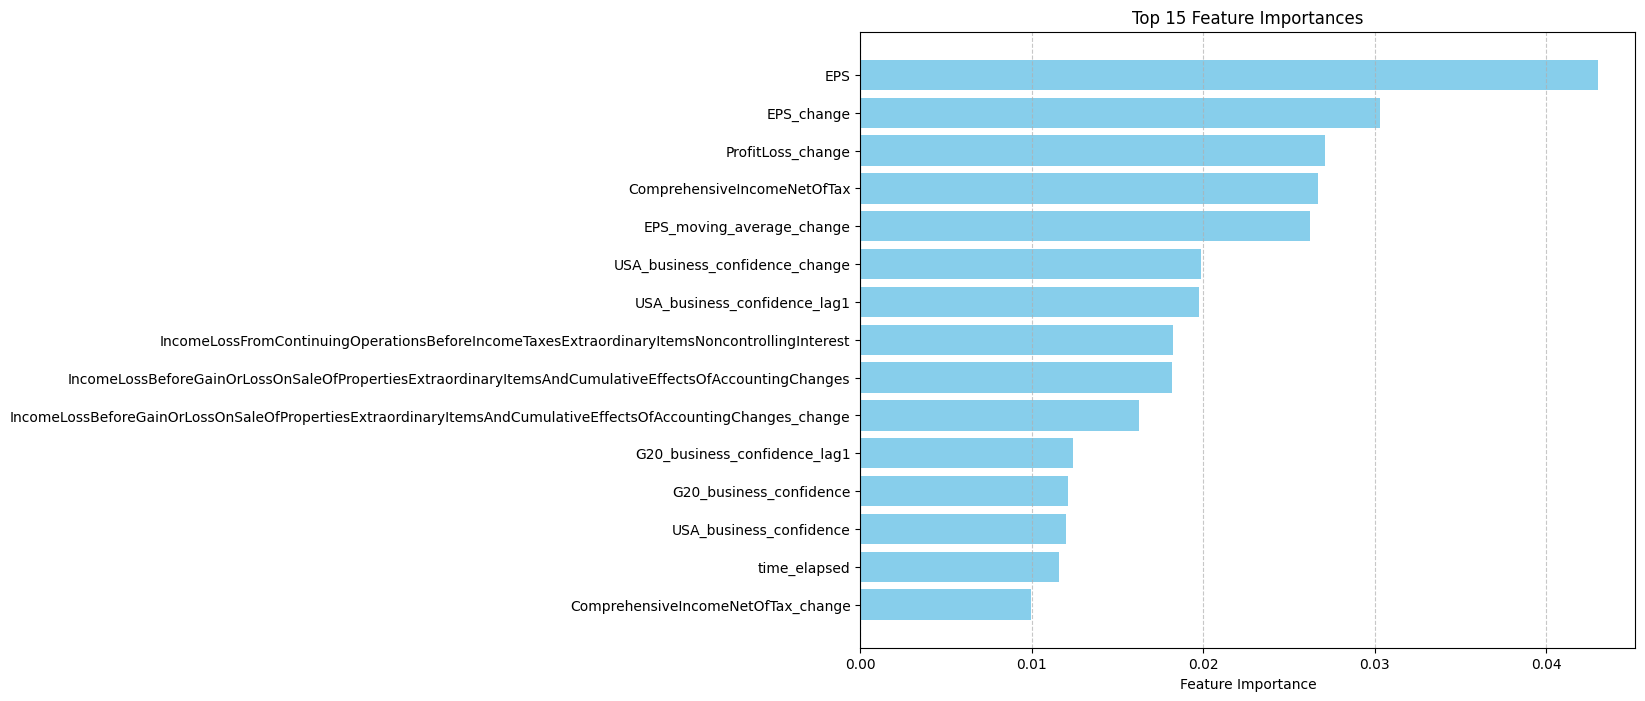

Data behind this chart, as committed beside it:
Feature, Importance
EPS, 0.04303
EPS_change, 0.03032
ProfitLoss_change, 0.02708
ComprehensiveIncomeNetOfTax, 0.02671
EPS_moving_average_change, 0.02622
USA_business_confidence_change, 0.01985
USA_business_confidence_lag1, 0.01975
IncomeLossFromContinuingOperationsBefore…, 0.01822
IncomeLossBeforeGainOrLossOnSaleOfProper…, 0.0182
IncomeLossBeforeGainOrLossOnSaleOfProper…, 0.01624
G20_business_confidence_lag1, 0.01241
G20_business_confidence, 0.01211
USA_business_confidence, 0.01197
time_elapsed, 0.01156
ComprehensiveIncomeNetOfTax_change, 0.009939
Liabilities_change, 0.009891
CurrentFederalStateAndLocalTaxExpenseBen…, 0.008439
StockholdersEquityIncludingPortionAttrib…, 0.008343
LiabilitiesOtherThanLongtermDebtNoncurre…, 0.008319
pre_covid, 0.008279
OperatingIncomeLoss_change, 0.00821
EPS_moving_average_lag1, 0.007636
IncomeTaxExpenseBenefit, 0.007367
RestructuringSettlementAndImpairmentProv…, 0.007186
AdjustmentsToReconcileNetIncomeLossToCas…, 0.006988
EPS_lag1, 0.006748
ComprehensiveIncomeNetOfTaxIncludingPort…, 0.006577
CommonStockSharesIssued_change, 0.005892
EPS_moving_average, 0.005823
IncomeTaxExpenseBenefit_change, 0.005748
WeightedAverageNumberDilutedSharesOutsta…, 0.00561
CommonStockValue_change, 0.005585
IncomeLossFromContinuingOperationsBefore…, 0.005528
DeferredIncomeTaxExpenseBenefit, 0.005474
LiabilitiesCurrent_change, 0.005396
EmployeeRelatedLiabilitiesCurrent_change, 0.005387
AdjustmentsNoncashItemsToReconcileNetInc…, 0.005365
ProfitLoss_lag1, 0.005317
IncreaseDecreaseInOperatingLiabilities, 0.005277
AdjustmentsNoncashItemsToReconcileNetInc…, 0.005164
AssetImpairmentCharges, 0.005075
DeferredTaxAssetsValuationAllowance_chan…, 0.005024
StockholdersEquityPeriodIncreaseDecrease, 0.004976
AdjustmentsToReconcileNetIncomeLossToCas…, 0.004948
OperatingExpenses_change, 0.004935
IncomeLossFromContinuingOperationsBefore…, 0.004774
GoodwillAndIntangibleAssetImpairment_cha…, 0.004585
CurrentIncomeTaxExpenseBenefit, 0.004469
CommonStockSharesOutstanding_change, 0.004335
OtherComprehensiveIncomeLossForeignCurre…, 0.004223
WeightedAverageNumberOfSharesOutstanding…, 0.004111
DeferredFederalStateAndLocalTaxExpenseBe…, 0.00403
AssetImpairmentCharges_change, 0.00401
DeferredFederalIncomeTaxExpenseBenefit, 0.003991
Assets_change, 0.003986
IncomeTaxReconciliationIncomeTaxExpenseB…, 0.003934
NetCashProvidedByUsedInInvestingActiviti…, 0.003811
OperatingCostsAndExpenses_change, 0.003705
IncreaseDecreaseInOperatingCapital, 0.003679
RestructuringSettlementAndImpairmentProv…, 0.003676
... 183 more rows
